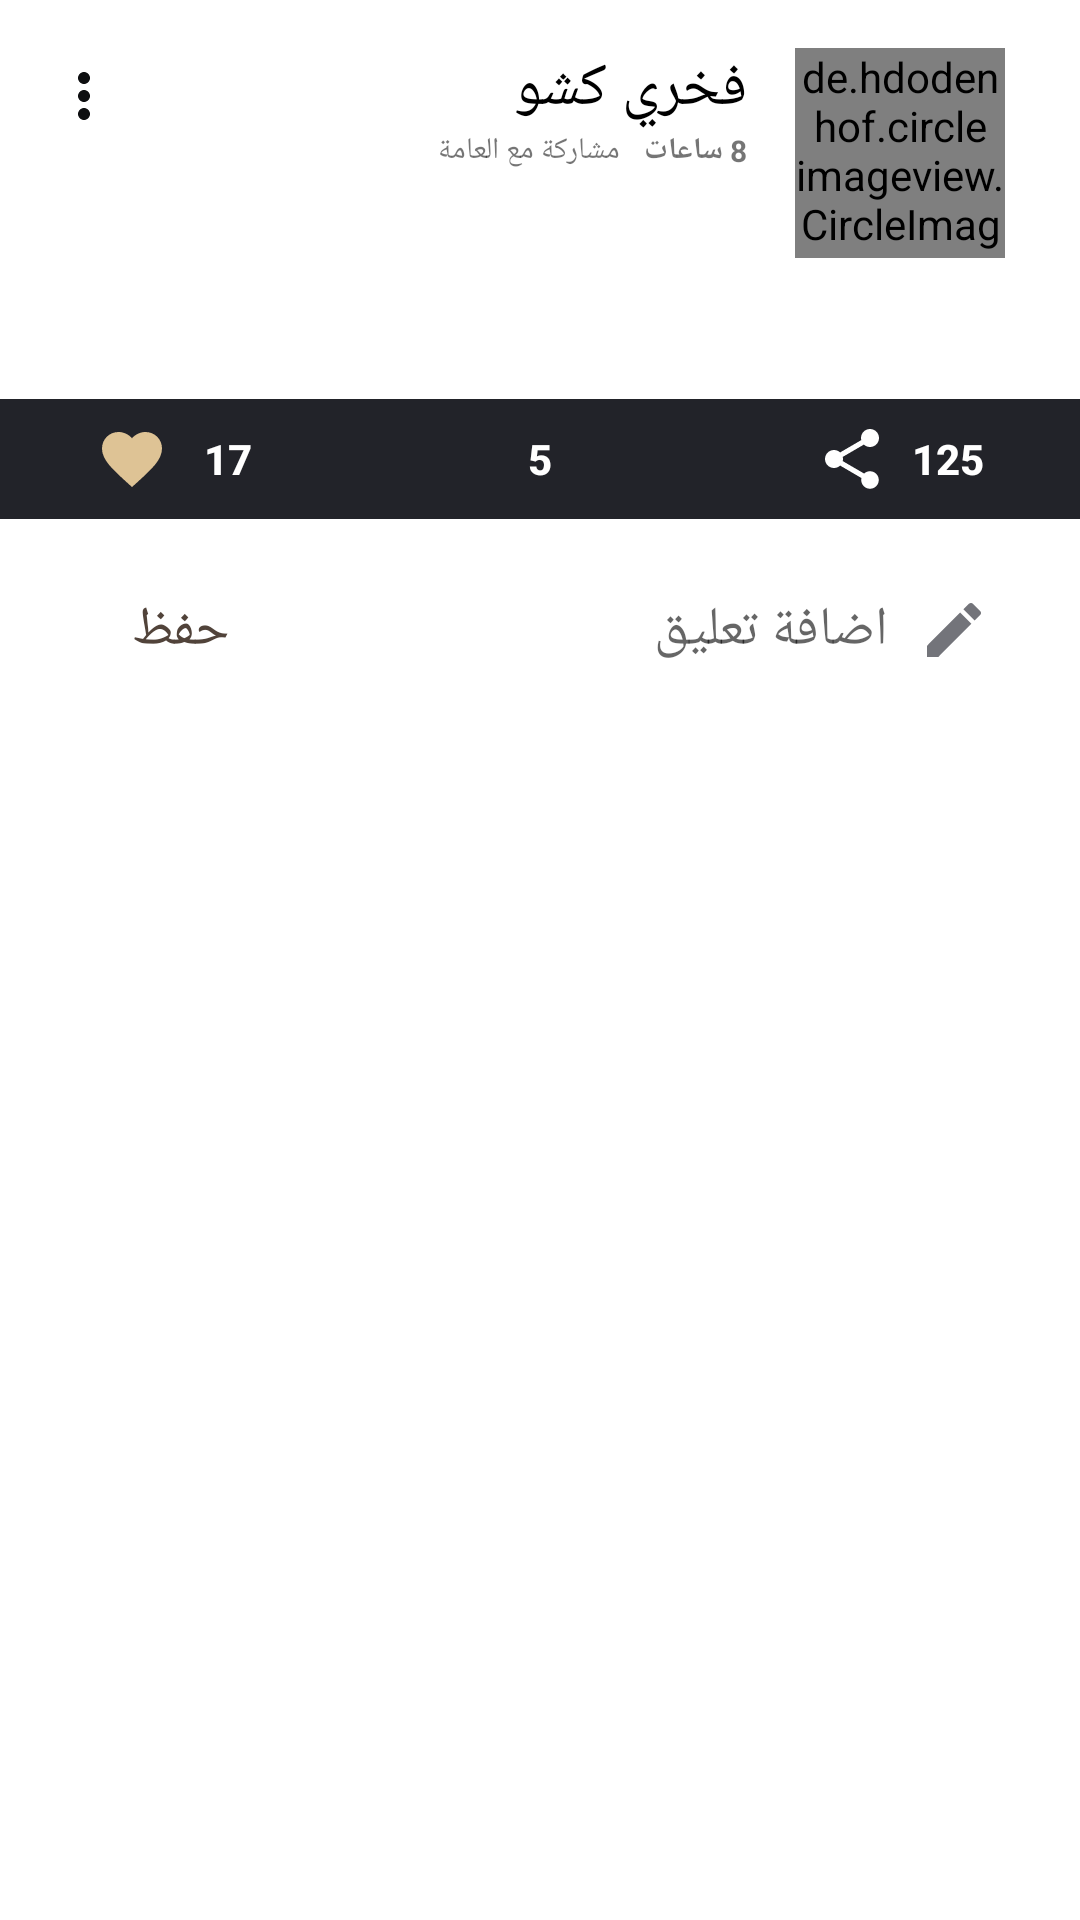

Write the Android layout XML for this screen, with the resource values it uses.
<!-- AndroidManifest.xml: application theme Theme.maddina -->
<!-- res/layout/activity_post_item.xml -->
<?xml version="1.0" encoding="utf-8"?>
<androidx.core.widget.NestedScrollView
    android:layout_height="wrap_content"
    android:layout_width="match_parent"

    android:background="@color/white"
    xmlns:android="http://schemas.android.com/apk/res/android"
    xmlns:app="http://schemas.android.com/apk/res-auto"
    xmlns:tools="http://schemas.android.com/tools"
    tools:context=".view.post.PostItemActivity">

<androidx.constraintlayout.widget.ConstraintLayout
    android:layout_height="match_parent"
    android:layout_width="match_parent">

    <de.hdodenhof.circleimageview.CircleImageView
        android:id="@+id/profile_image"
        android:layout_width="70dp"
        android:layout_height="70dp"
        android:layout_marginTop="16dp"
        android:src="@drawable/user"
        app:civ_border_color="#C3C2C0"
        app:civ_border_width="1dp"

        app:layout_constraintEnd_toEndOf="parent"
        app:layout_constraintHorizontal_bias="0.914"
        app:layout_constraintStart_toStartOf="parent"
        app:layout_constraintTop_toTopOf="parent"
        app:layout_constraintVertical_bias="0.0" />

    <TextView
        android:id="@+id/username"
        android:layout_width="wrap_content"
        android:layout_height="wrap_content"
        android:fontFamily="@font/cairo_light"
        android:text="فخري كشو"
        android:textColor="@color/black"
        android:textSize="20sp"
        app:layout_constraintEnd_toStartOf="@+id/profile_image"
        app:layout_constraintHorizontal_bias="0.914"
        app:layout_constraintStart_toStartOf="parent"
        app:layout_constraintTop_toTopOf="@+id/profile_image" />

    <ImageView
        android:id="@+id/imageView2"
        android:layout_width="wrap_content"
        android:layout_height="wrap_content"
        android:layout_marginStart="16dp"
        android:layout_marginTop="20dp"
        android:src="@drawable/ic_options"
        app:layout_constraintStart_toStartOf="parent"
        app:layout_constraintTop_toTopOf="parent" />

    <TextView
        android:id="@+id/created_at"
        android:layout_width="wrap_content"

        android:layout_height="wrap_content"
        android:text="8 ساعات"
        android:textSize="10sp"
        android:textStyle="bold"
        app:layout_constraintBottom_toBottomOf="@+id/textView2"
        app:layout_constraintEnd_toEndOf="@+id/username"
        app:layout_constraintTop_toTopOf="@+id/textView2"
        app:layout_constraintVertical_bias="1.0" />

    <TextView
        android:id="@+id/textView2"
        android:layout_width="wrap_content"
        android:layout_height="wrap_content"
        android:layout_marginEnd="8dp"
        android:fontFamily="@font/cairo_light"
        android:text="مشاركة مع العامة"
        android:textSize="10sp"
        app:layout_constraintBottom_toTopOf="@+id/post_text"
        app:layout_constraintEnd_toStartOf="@+id/created_at"
        app:layout_constraintHorizontal_bias="1.0"
        app:layout_constraintStart_toStartOf="parent"
        app:layout_constraintTop_toBottomOf="@+id/username"
        app:layout_constraintVertical_bias="0.0" />

    <TextView
        android:id="@+id/post_text"
        android:layout_width="match_parent"
        android:layout_height="match_parent"
        android:layout_marginStart="20dp"
        android:layout_marginTop="18dp"

        android:layout_marginEnd="20dp"
        android:background="@color/white"
        android:textColor="@color/gray"
        app:layout_constraintEnd_toEndOf="parent"
        app:layout_constraintStart_toStartOf="parent"
        app:layout_constraintTop_toBottomOf="@+id/profile_image" />


    <androidx.constraintlayout.widget.ConstraintLayout
        android:id="@+id/constraintLayout"
        android:layout_width="match_parent"
        android:layout_height="match_parent"
        android:layout_marginTop="10dp"
        app:layout_constraintTop_toBottomOf="@+id/post_text">


        <fakhri.kchaou.maddina.utils.ScaleImageView
            android:id="@+id/card_post_img"
            android:layout_width="fill_parent"
            android:layout_height="wrap_content"
            android:adjustViewBounds="true"
            android:background="#F4F3F3"

            app:layout_constraintEnd_toEndOf="parent"
            app:layout_constraintHorizontal_bias="0.0"
            app:layout_constraintStart_toStartOf="parent"
            app:layout_constraintTop_toTopOf="parent" />

        <androidx.constraintlayout.widget.ConstraintLayout
            android:layout_width="match_parent"
            android:layout_height="40dp"

            android:background="@drawable/item_post_bkg"
            android:orientation="vertical"
            app:layout_constraintBottom_toBottomOf="parent"
            app:layout_constraintEnd_toEndOf="parent"
            app:layout_constraintHorizontal_bias="1.0"
            app:layout_constraintStart_toStartOf="parent"

            app:layout_constraintVertical_bias="1.0">


            <com.google.android.material.button.MaterialButton
                android:id="@+id/imageButton"
                style="@style/Widget.AppCompat.Button.Borderless"
                android:layout_width="wrap_content"
                android:layout_height="match_parent"
                android:layout_marginStart="16dp"
                android:text="17"
                android:textColor="#fff"
                android:textStyle="bold"
                app:background="@color/white"
                app:icon="@drawable/ic_favorite"
                app:iconGravity="start"
                app:iconTint="@color/second_color"
                app:layout_constraintBottom_toBottomOf="parent"

                app:layout_constraintStart_toStartOf="parent"
                app:layout_constraintTop_toTopOf="parent" />

            <com.google.android.material.button.MaterialButton
                android:id="@+id/imageButton3"
                style="@style/Widget.AppCompat.Button.Borderless"
                android:layout_width="wrap_content"
                android:layout_height="match_parent"
                android:text="5"
                android:textColor="#fff"
                android:textStyle="bold"
                app:background="@color/white"
                app:icon="@drawable/ic_comment"
                app:iconGravity="start"
                app:iconTint="#fff"

                app:layout_constraintBottom_toBottomOf="parent"
                app:layout_constraintEnd_toStartOf="@+id/imageButton2"
                app:layout_constraintStart_toEndOf="@+id/imageButton"
                app:layout_constraintTop_toTopOf="@+id/imageButton"
                app:tint="#A1A1A1" />


            <com.google.android.material.button.MaterialButton
                android:id="@+id/imageButton2"
                style="@style/Widget.AppCompat.Button.Borderless"
                android:layout_width="wrap_content"
                android:layout_height="match_parent"
                android:layout_marginEnd="16dp"
                android:text="125"
                android:textColor="#fff"
                android:textStyle="bold"
                app:background="@color/white"
                app:icon="@drawable/ic_share"
                app:iconGravity="start"
                app:iconTint="#fff"
                app:layout_constraintBottom_toBottomOf="@+id/imageButton3"
                app:layout_constraintEnd_toEndOf="parent"

                app:tint="#A1A1A1" />


        </androidx.constraintlayout.widget.ConstraintLayout>

    </androidx.constraintlayout.widget.ConstraintLayout>

    <EditText
        android:id="@+id/comment"
        android:layout_width="0dp"
        android:layout_height="50dp"
        android:layout_marginTop="12dp"
        android:layout_marginEnd="20dp"
        android:background="@drawable/input_bkg"
        android:drawableRight="@drawable/ic_create"
        android:drawablePadding="10dp"
        android:drawableTint="@color/gray"
        android:hint="اضافة تعليق"
        android:paddingLeft="10dp"
        android:paddingRight="10dp"
        app:layout_constraintEnd_toEndOf="parent"
        app:layout_constraintStart_toEndOf="@+id/btn_create"
        app:layout_constraintTop_toBottomOf="@+id/constraintLayout" />

    <Button
        android:id="@+id/btn_create"
        android:layout_width="100dp"
        android:layout_height="40dp"
        android:layout_margin="10dp"

        android:layout_marginStart="16dp"
        android:layout_marginEnd="16dp"
        android:background="@drawable/shape_bkg"

        android:fontFamily="@font/arefruqaa"
        android:text="@string/save"
        android:textColor="@color/primary_color"

        android:textSize="18sp"
        app:layout_constraintBottom_toBottomOf="@+id/comment"
        app:layout_constraintEnd_toStartOf="@+id/comment"
        app:layout_constraintStart_toStartOf="parent"
        app:layout_constraintTop_toTopOf="@+id/comment" />


    <androidx.recyclerview.widget.RecyclerView
        android:id="@+id/comments"
        android:background="@color/gray_200"
        android:layout_width="match_parent"
        android:layout_height="wrap_content"
        android:layout_marginStart="8dp"
        android:layout_marginTop="8dp"
        android:layout_marginEnd="8dp"
        android:nestedScrollingEnabled="false"
        app:layout_constraintEnd_toEndOf="parent"
        app:layout_constraintStart_toStartOf="parent"
        app:layout_constraintTop_toBottomOf="@+id/comment" />

</androidx.constraintlayout.widget.ConstraintLayout>
</androidx.core.widget.NestedScrollView>
<!-- resources referenced by this layout -->
<resources>
  <color name="black">#FF000000</color>
  <color name="gray">#73747A</color>
  <color name="gray_200">#398E8E93</color>
  <color name="primary_color">#51433A</color>
  <color name="second_color">#DEC395</color>
  <color name="white">#FFFFFFFF</color>
  <!-- drawable ic_create (drawable) -->
  <vector xmlns:android="http://schemas.android.com/apk/res/android"
      android:tint="@color/purple_200"
      android:width="24dp"
      android:height="24dp"
      android:viewportWidth="24"
      android:viewportHeight="24"
      >
    <path
        android:fillColor="@color/purple_200"
  
        android:pathData="M3,17.25V21h3.75L17.81,9.94l-3.75,-3.75L3,17.25zM20.71,7.04c0.39,-0.39 0.39,-1.02 0,-1.41l-2.34,-2.34c-0.39,-0.39 -1.02,-0.39 -1.41,0l-1.83,1.83 3.75,3.75 1.83,-1.83z"/>
  </vector>
  <!-- drawable ic_favorite (drawable) -->
  <vector xmlns:android="http://schemas.android.com/apk/res/android"
      android:width="24dp"
      android:height="24dp"
      android:viewportWidth="24"
      android:viewportHeight="24"
      android:tint="#CFCBCB">
    <path
        android:fillColor="@android:color/white"
        android:pathData="M12,21.35l-1.45,-1.32C5.4,15.36 2,12.28 2,8.5 2,5.42 4.42,3 7.5,3c1.74,0 3.41,0.81 4.5,2.09C13.09,3.81 14.76,3 16.5,3 19.58,3 22,5.42 22,8.5c0,3.78 -3.4,6.86 -8.55,11.54L12,21.35z"/>
  </vector>
  <!-- drawable ic_options (drawable) -->
  <vector android:height="24dp" android:tint="#0E0F11"
      android:viewportHeight="24" android:viewportWidth="24"
      android:width="24dp" xmlns:android="http://schemas.android.com/apk/res/android">
      <path android:fillColor="@android:color/white" android:pathData="M12,8c1.1,0 2,-0.9 2,-2s-0.9,-2 -2,-2 -2,0.9 -2,2 0.9,2 2,2zM12,10c-1.1,0 -2,0.9 -2,2s0.9,2 2,2 2,-0.9 2,-2 -0.9,-2 -2,-2zM12,16c-1.1,0 -2,0.9 -2,2s0.9,2 2,2 2,-0.9 2,-2 -0.9,-2 -2,-2z"/>
  </vector>
  <!-- drawable ic_share (drawable) -->
  <vector android:height="24dp" android:tint="#0E0F11"
      android:viewportHeight="24" android:viewportWidth="24"
      android:width="24dp" xmlns:android="http://schemas.android.com/apk/res/android">
      <path android:fillColor="@android:color/white" android:pathData="M18,16.08c-0.76,0 -1.44,0.3 -1.96,0.77L8.91,12.7c0.05,-0.23 0.09,-0.46 0.09,-0.7s-0.04,-0.47 -0.09,-0.7l7.05,-4.11c0.54,0.5 1.25,0.81 2.04,0.81 1.66,0 3,-1.34 3,-3s-1.34,-3 -3,-3 -3,1.34 -3,3c0,0.24 0.04,0.47 0.09,0.7L8.04,9.81C7.5,9.31 6.79,9 6,9c-1.66,0 -3,1.34 -3,3s1.34,3 3,3c0.79,0 1.5,-0.31 2.04,-0.81l7.12,4.16c-0.05,0.21 -0.08,0.43 -0.08,0.65 0,1.61 1.31,2.92 2.92,2.92 1.61,0 2.92,-1.31 2.92,-2.92s-1.31,-2.92 -2.92,-2.92z"/>
  </vector>
  <!-- drawable item_post_bkg (drawable) -->
  <?xml version="1.0" encoding="utf-8"?>
  <shape xmlns:android="http://schemas.android.com/apk/res/android">
     <solid android:color="#222329"></solid>
  </shape>
  <string name="save">حفظ</string>
  <style name="Theme.maddina" parent="Theme.MaterialComponents.Light.NoActionBar.Bridge">
          
          <item name="colorPrimary">@color/purple_500</item>
          <item name="colorPrimaryVariant">@color/purple_700</item>
          <item name="colorOnPrimary">@color/white</item>
          
          <item name="colorSecondary">@color/teal_200</item>
          <item name="colorSecondaryVariant">@color/teal_700</item>
          <item name="colorOnSecondary">@color/black</item>
          
          <item name="android:statusBarColor" tools:targetApi="l">?attr/colorPrimaryVariant</item>
  
  
  
  
          
      </style>
  <color name="purple_200">#51433A</color>
  <color name="purple_500">#51433A</color>
  <color name="purple_700">#51433A</color>
  <color name="teal_200">#51433A</color>
  <color name="teal_700">#51433A</color>
</resources>
